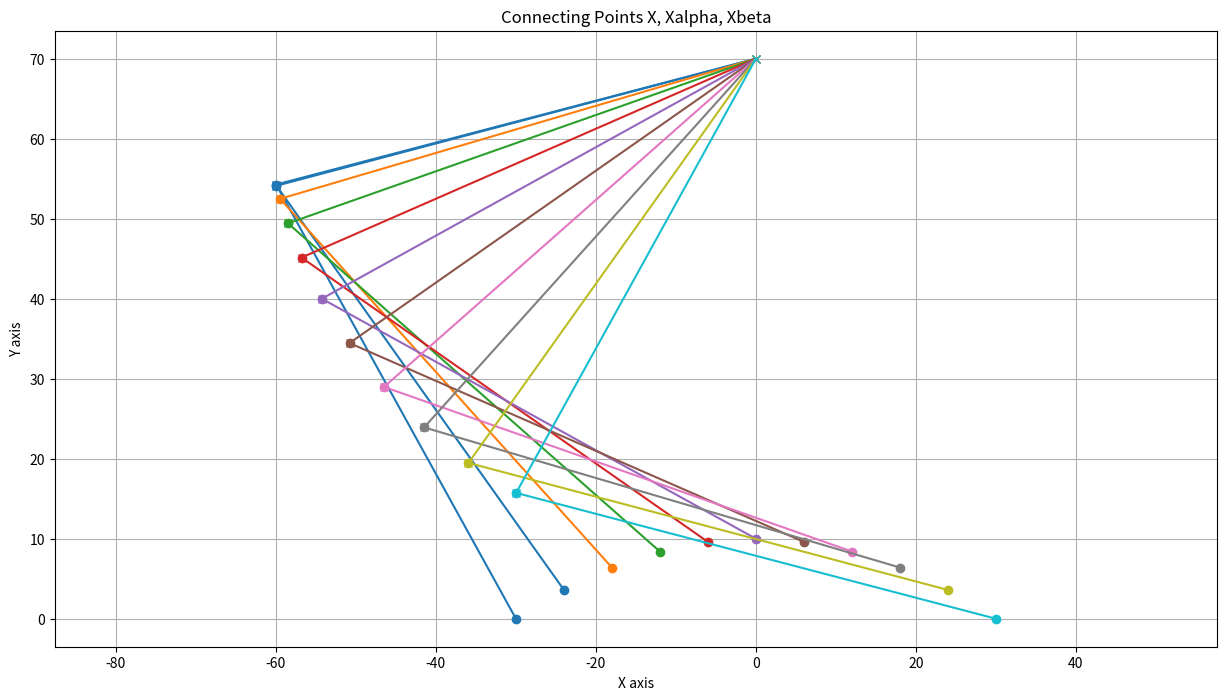

This chart was generated by the following Python code:
import numpy as np
import matplotlib.pyplot as plt
import math

a = 62
b = 62
c = 70



X = []
x = -36
for i in range(11):
    x += 6
    X.append(x)

Y = []
for x in X:
    y = (-1/90)*x**2 + 10
    Y.append(y)
# print(Y)

alphaArr = []
alphaMainArr = []
alphaBaseArr = []
betaArr = []
betaBottomArr = []
palAlphaGaitTIM = []
palBetaGaitTIM = []

def cal_alpha_main(x, y):
    return math.degrees(math.acos((a*a + (c - y)**2 + x*x - b*b)/(2*a*math.sqrt((c - y)**2 + x*x))))

def cal_alpha_base(x, y):
    return math.degrees(math.atan(x/(c - y)))

def cal_beta(x, y):
    return math.degrees(math.acos((a*a + b*b - (c - y)**2 - x*x)/(2*a*b)))

def cal_point_beta(x, y, deg):
    x_beta = x + b*math.cos(math.radians(deg))
    y_beta = y + b*math.sin(math.radians(deg))
    return x_beta, y_beta

def cal_point_alpha(x, y, deg):
    x_alpha = x + a*math.cos(math.radians(deg))
    y_alpha = y + a*math.sin(math.radians(deg))
    XAlphaArr.append(x_alpha)
    YAlphaArr.append(y_alpha)

def convert_to_time(value):
    return (value / 90) + 0.5

def convert_to_TIM(value):
    return round((1000 * (value / 20)))

def check_continuity(arr):
    n = len(arr)
    if n < 2:
        return []  # Không có đủ phần tử để kiểm tra

    results = []
    start = 0

    for i in range(1, n):
        # Kiểm tra nếu đoạn hiện tại không còn liên tục tăng hoặc giảm
        if (arr[i] > arr[i - 1] and arr[start] > arr[start + 1]) or \
           (arr[i] < arr[i - 1] and arr[start] < arr[start + 1]):
            results.append((arr[start], arr[i - 1]))  # Lưu đoạn liên tục trước đó
            start = i - 1  # Bắt đầu đoạn mới

    # Thêm đoạn cuối cùng
    results.append((arr[start], arr[-1]))
    return results


for i in range(len(X)):
    alphaMain = cal_alpha_main(X[i], Y[i])
    alphaBase = cal_alpha_base(X[i], Y[i])
    beta = (cal_beta(X[i], Y[i])) # use for opposite motor: 180 - (cal_beta(X[i], Y[i]))
    alpha = (90 - (alphaMain - alphaBase)) # use for opposite motor: 180 - (90 - (alphaMain - alphaBase))
    betaBottom = 180 - abs(beta - alpha)
    alphaTIM = convert_to_TIM(convert_to_time(alpha))
    betaTIM = convert_to_TIM(convert_to_time(beta))

    alphaMainArr.append(alphaMain)
    alphaBaseArr.append(alphaBase)
    betaArr.append(beta)
    alphaArr.append(alpha)
    betaBottomArr.append(betaBottom)
    palAlphaGaitTIM.append(alphaTIM)
    palBetaGaitTIM.append(betaTIM)

# print(alphaMainArr)
# print()
# print(alphaBaseArr)
# print()
# print(alphaArr)
# print()
# print(betaArr)
# print()
# print(betaBottomArr)
print(f"int palAlphaGaitTIM[] = {palAlphaGaitTIM}")
print()
print(f"int palBetaGaitTIM[] = {palBetaGaitTIM}")
print()

# Kiểm tra tính liên tục
alpha_continuity = check_continuity(palAlphaGaitTIM)
beta_continuity = check_continuity(palBetaGaitTIM)

# In kết quả
print("Liên tục của palAlphaGaitTIM:")
for segment in alpha_continuity:
    print(f"Từ {segment[0]} đến {segment[1]}")

print("\nLiên tục của palBetaGaitTIM:")
for segment in beta_continuity:
    print(f"Từ {segment[0]} đến {segment[1]}")

XAlphaArr = []
YAlphaArr = []

XBetaArr = []
YBetaArr = []

for i in range(len(X)): 
    x_beta, y_beta = cal_point_beta(X[i], Y[i], betaBottomArr[i])
    cal_point_alpha(x_beta, y_beta, alphaArr[i])
    XBetaArr.append(x_beta)
    YBetaArr.append(y_beta)

# print(XAlphaArr) 
# print()
# print(YAlphaArr)
# print()
# print(XBetaArr) 
# print()
# print(YBetaArr)


# colors = np.linspace(0, 1, len(X))  # Linearly spaced values for the colormap

# # Create a scatter plot with the colormap
# plt.scatter(XBetaArr, YBetaArr, c=colors, cmap='viridis')  # `c` specifies color, `cmap` specifies the colormap

# # Label the axes
# plt.xlabel("X values")
# plt.ylabel("Y values")

# # Add a title
# plt.title("Scatter Plot with Unique Colors")

# plt.axis("equal")

# # Show colorbar
# plt.colorbar(label='Index Value')

# # Show grid
# plt.grid(True)

# # Show the plot
# plt.show()



plt.figure(figsize=(15, 8))

colors = plt.colormaps["tab10"]

# Plotting connections
for i in range(len(X)):
    color = colors(i / len(X))

    # Connect (X[i], Y[i]) to (XAlphaArr[i], YAlphaArr[i])
    plt.plot([X[i], XBetaArr[i]], [Y[i], YBetaArr[i]], color=color, marker='o')
    
    # Connect (XAlphaArr[i], YAlphaArr[i]) to (XBetaArr[i], YBetaArr[i])
    plt.plot([XAlphaArr[i], XBetaArr[i]], [YAlphaArr[i], YBetaArr[i]], color=color, marker='x')

# Label the axes
plt.xlabel("X axis")
plt.ylabel("Y axis")
plt.title("Connecting Points X, Xalpha, Xbeta")

plt.axis("equal")

# Display the plot
plt.grid(True)
plt.show()




# A = []
# a = 30

# for i in range(10):
#     a += 3
#     A.append(a)

# print(A)